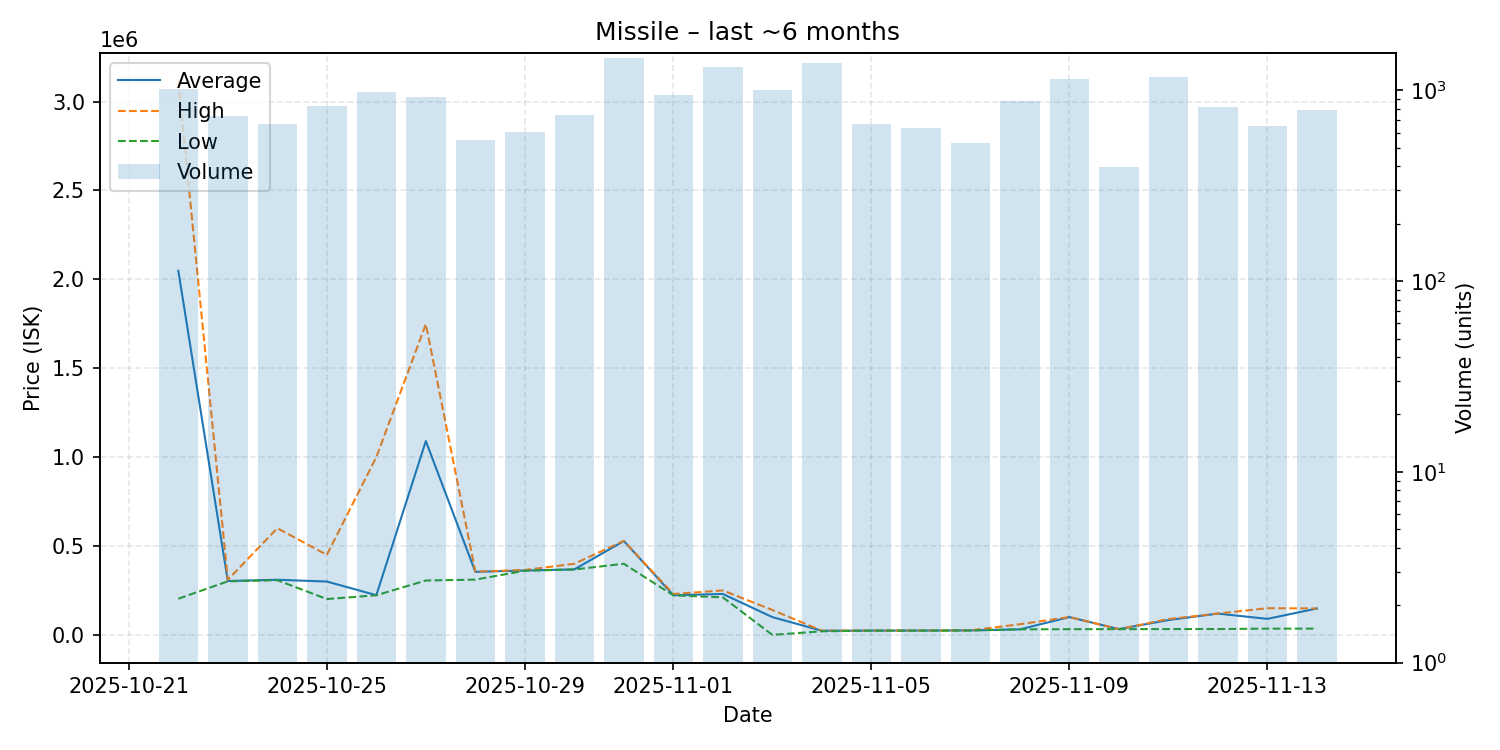

The file beside this chart, header and first rows:
date, average, highest, lowest, order_count, volume
2025-10-22, 2048000, 3117000, 203300, 265, 1015
2025-10-23, 303000, 310100, 301100, 183, 730
2025-10-24, 310000, 600000, 307600, 183, 670
2025-10-25, 300000, 450000, 201600, 237, 826
2025-10-26, 223300, 999800, 222800, 173, 980
2025-10-27, 1090000, 1748000, 305800, 145, 921
2025-10-28, 354400, 355700, 310700, 151, 547
2025-10-29, 362000, 364900, 360900, 141, 602
2025-10-30, 368300, 400100, 368000, 185, 742
2025-10-31, 527900, 528600, 400000, 167, 1472
2025-11-01, 223000, 230000, 222400, 383, 943
2025-11-02, 230000, 250000, 211000, 473, 1319
2025-11-03, 100000, 140000, 6.0, 355, 1000
2025-11-04, 23150, 23330, 20050, 295, 1400
2025-11-05, 24000, 24010, 23490, 158, 669
2025-11-06, 24080, 24160, 24080, 164, 637
2025-11-07, 25085, 25210, 25050, 132, 530
2025-11-08, 31130, 59880, 31110, 146, 876
2025-11-09, 100000, 100000, 32000, 162, 1149
2025-11-10, 32370, 32420, 32100, 106, 399
2025-11-11, 83380, 88900, 32720, 156, 1169
2025-11-12, 119650, 119900, 32770, 115, 818
2025-11-13, 90000, 150000, 35000, 76, 647
2025-11-14, 148400, 148600, 35220, 94, 786
